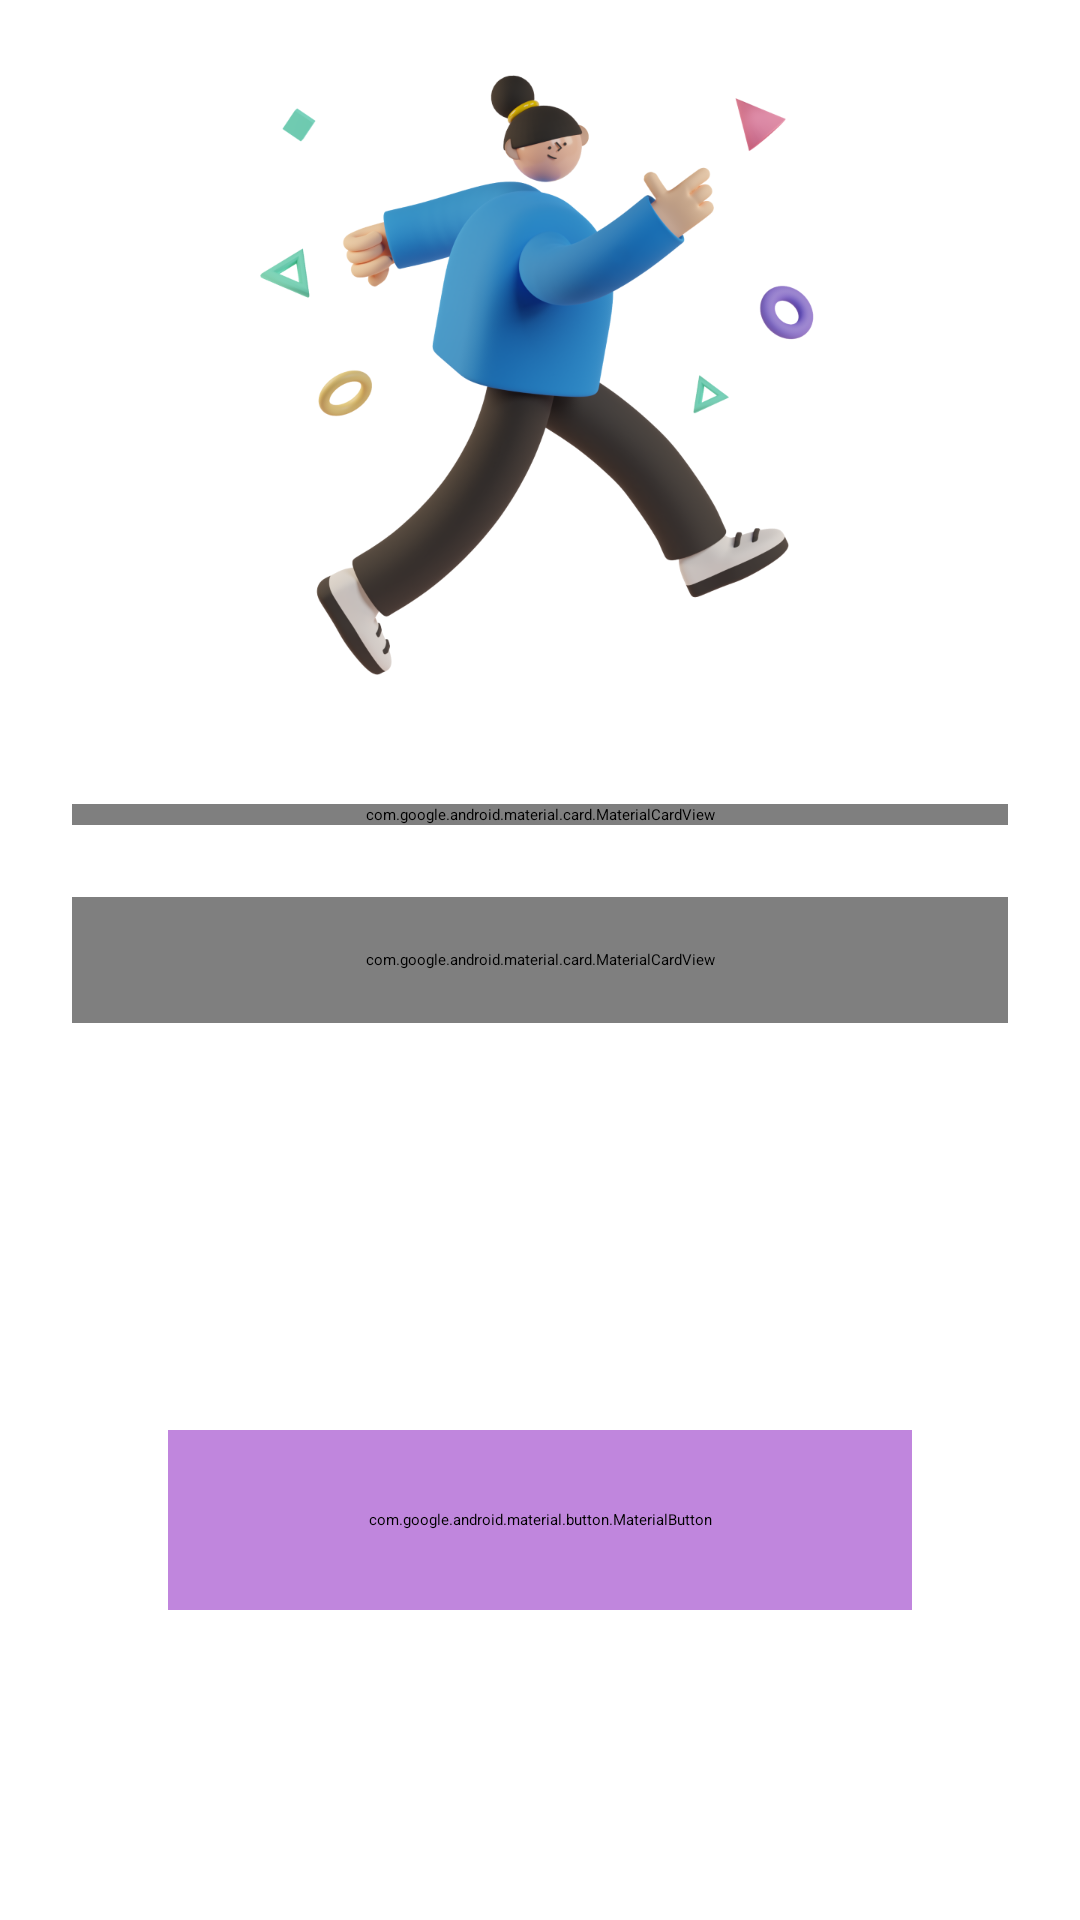

The Android layout XML behind this screen, and the referenced resources:
<!-- AndroidManifest.xml: application theme App.Starting -->
<!-- res/layout/fragment_sign_in.xml -->
<?xml version="1.0" encoding="utf-8"?>
<androidx.constraintlayout.widget.ConstraintLayout xmlns:android="http://schemas.android.com/apk/res/android"
    xmlns:app="http://schemas.android.com/apk/res-auto"
    xmlns:tools="http://schemas.android.com/tools"
    android:layout_width="match_parent"
    android:layout_height="match_parent"
    android:fitsSystemWindows="true"
    tools:context=".regstrasion.signin.SignInFragment">

    <ImageView
        android:id="@+id/imageView"
        android:layout_width="0dp"
        android:layout_height="220dp"
        android:layout_marginTop="12dp"
        android:importantForAccessibility="no"
        android:scaleType="centerCrop"
        android:src="@drawable/saly_22"
        app:layout_constraintEnd_toEndOf="@+id/guideline10"
        app:layout_constraintStart_toStartOf="@+id/guideline9"
        app:layout_constraintTop_toTopOf="parent" />

    <com.google.android.material.card.MaterialCardView
        android:id="@+id/cv_email"
        android:layout_width="0dp"
        android:layout_height="wrap_content"
        android:layout_marginStart="24dp"
        android:layout_marginEnd="24dp"
        android:layout_marginTop="36dp"
        app:cardCornerRadius="20dp"
        app:layout_constraintEnd_toEndOf="parent"
        app:layout_constraintStart_toStartOf="parent"
        app:layout_constraintTop_toBottomOf="@+id/imageView"
        app:strokeColor="@color/cv_stroke_color"
        app:strokeWidth="2dp">

        <EditText
            android:id="@+id/ev_email"
            android:layout_width="match_parent"
            android:layout_height="match_parent"
            android:backgroundTint="@color/white"
            android:ems="10"
            android:freezesText="true"
            android:hint="@string/email"
            android:imeOptions="actionNext"
            android:importantForAutofill="no"
            android:inputType="textWebEmailAddress"
            android:lines="1"
            android:paddingStart="24dp"
            android:saveEnabled="true"
            android:text=""
            android:textColorHint="@color/edit_hint_color"
            android:textCursorDrawable="@drawable/edit_text_cursore"
            android:textSize="16sp" />

    </com.google.android.material.card.MaterialCardView>

    <com.google.android.material.card.MaterialCardView
        android:id="@+id/cv_password"
        android:layout_width="0dp"
        android:layout_height="42dp"
        android:layout_marginStart="24dp"
        android:layout_marginTop="24dp"
        android:layout_marginEnd="24dp"
        app:cardCornerRadius="20dp"
        app:layout_constraintEnd_toEndOf="parent"
        app:layout_constraintStart_toStartOf="parent"
        app:layout_constraintTop_toBottomOf="@+id/cv_email"
        app:strokeColor="@color/cv_stroke_color"
        app:strokeWidth="2dp">

        <EditText
            android:id="@+id/ev_password"
            android:layout_width="match_parent"
            android:layout_height="match_parent"
            android:backgroundTint="@color/white"
            android:ems="10"
            android:freezesText="true"
            android:hint="@string/password"
            android:imeOptions="actionDone"
            android:importantForAutofill="no"
            android:inputType="textPassword"
            android:lines="1"
            android:paddingStart="24dp"
            android:saveEnabled="true"
            android:text=""
            android:textColorHint="@color/edit_hint_color"
            android:textCursorDrawable="@drawable/edit_text_cursore"
            android:textSize="16sp" />

    </com.google.android.material.card.MaterialCardView>


    <com.google.android.material.button.MaterialButton
        android:id="@+id/buttonNext"
        android:layout_width="0dp"
        android:layout_height="60dp"
        android:layout_marginStart="32dp"
        android:layout_marginTop="32dp"
        android:layout_marginEnd="32dp"
        android:backgroundTint="@color/main_color"
        android:text="@string/sign_in"
        android:textAllCaps="true"
        android:textColor="@color/btn_sign_in"
        android:textSize="18sp"
        android:textStyle="bold"
        app:cornerRadius="24dp"
        app:layout_constraintBottom_toBottomOf="parent"
        app:layout_constraintEnd_toEndOf="@+id/cv_password"
        app:layout_constraintStart_toStartOf="@+id/cv_password"
        app:layout_constraintTop_toBottomOf="@+id/cv_password" />


    <TextView
        android:id="@+id/tvError"
        android:layout_width="wrap_content"
        android:layout_height="wrap_content"
        android:layout_marginTop="16dp"
        android:textColor="@android:color/holo_red_dark"
        android:textSize="12sp"
        android:textAlignment="center"
        app:layout_constraintEnd_toEndOf="@+id/cv_password"
        app:layout_constraintStart_toStartOf="@+id/cv_password"
        app:layout_constraintTop_toBottomOf="@+id/cv_password" />

    <androidx.constraintlayout.widget.Guideline
        android:id="@+id/guideline9"
        android:layout_width="wrap_content"
        android:layout_height="wrap_content"
        android:orientation="vertical"
        app:layout_constraintBottom_toTopOf="@+id/guideline10"
        app:layout_constraintGuide_percent="0.2"
        app:layout_constraintTop_toTopOf="parent" />

    <androidx.constraintlayout.widget.Guideline
        android:id="@+id/guideline10"
        android:layout_width="wrap_content"
        android:layout_height="wrap_content"
        android:layout_marginBottom="256dp"
        android:orientation="vertical"
        app:layout_constraintBottom_toBottomOf="parent"
        app:layout_constraintGuide_percent="0.8"
        app:layout_constraintTop_toBottomOf="@+id/guideline9" />

    <ProgressBar
        android:id="@+id/image_prompt_progress"
        android:layout_width="wrap_content"
        android:layout_height="wrap_content"
        android:indeterminate="true"
        android:indeterminateTint="@color/main_color"
        android:visibility="gone"
        app:layout_constraintBottom_toBottomOf="parent"
        app:layout_constraintEnd_toEndOf="parent"
        app:layout_constraintStart_toStartOf="parent"
        app:layout_constraintTop_toTopOf="parent" />

</androidx.constraintlayout.widget.ConstraintLayout>
<!-- resources referenced by this layout -->
<resources>
  <color name="btn_sign_in">#6B5C72</color>
  <color name="cv_stroke_color">#D7BBE1</color>
  <color name="edit_hint_color">#A6A4A4</color>
  <color name="main_color">#C086DD</color>
  <color name="white">#FFFFFFFF</color>
  <!-- drawable edit_text_cursore (drawable) -->
  <?xml version="1.0" encoding="utf-8"?>
  <shape xmlns:android="http://schemas.android.com/apk/res/android"
      android:shape="rectangle">
      <solid android:color="@color/main_color"/>
      <size android:height="18dp"
          android:width="2dp"/>
  
  </shape>
  <!-- drawable saly_22: png bitmap (drawable-v24, 193629 bytes) -->
  <string name="email">Email</string>
  <string name="password">Password</string>
  <string name="sign_in">Sign In</string>
  <style name="App.Starting" parent="Theme.SplashScreen">
          <item name="windowSplashScreenAnimatedIcon">@drawable/logo_splash</item>
          <item name="postSplashScreenTheme">@style/Theme.DemoTechno</item>
          <item name="windowSplashScreenBackground">@color/white</item>
          <item name="windowSplashScreenAnimationDuration">1500</item>
      </style>
  <!-- drawable logo_splash: jpg bitmap (drawable, 367542 bytes) -->
  <style name="Theme.DemoTechno" parent="Theme.Material3.Light.NoActionBar">
          
          <item name="colorPrimary">@color/purple_200</item>
          <item name="colorPrimaryVariant">@color/purple_500</item>
          <item name="colorOnPrimary">@color/white</item>
          
          <item name="colorSecondary">@color/teal_200</item>
          <item name="colorSecondaryVariant">@color/teal_700</item>
          <item name="colorOnSecondary">@color/black</item>
          <item name="android:colorEdgeEffect">@color/white</item>
          
          <item name="android:statusBarColor">@color/main_color</item>
  
          
      </style>
  <color name="purple_200">#FFBB86FC</color>
  <color name="purple_500">#D7BBE1</color>
  <color name="teal_200">#FF03DAC5</color>
  <color name="teal_700">#FF018786</color>
  <color name="black">#FF000000</color>
</resources>
